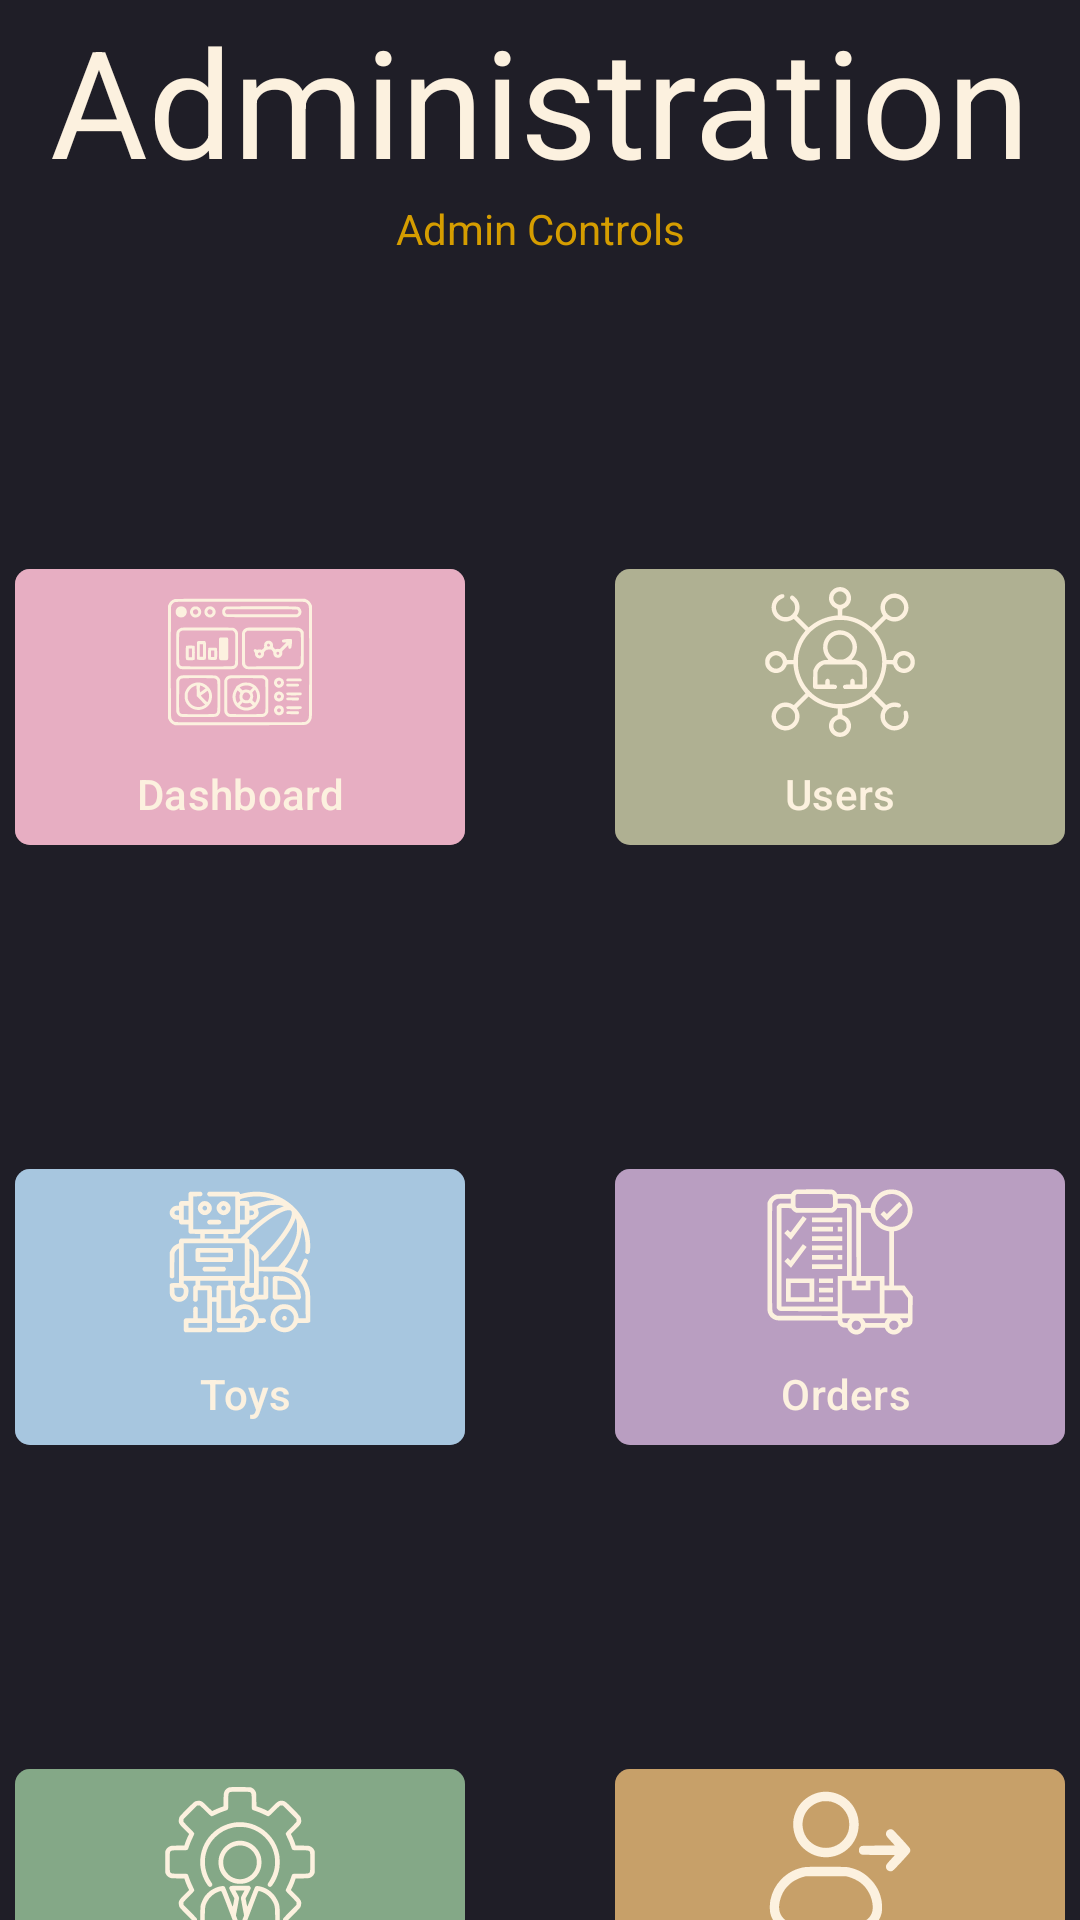

Here is an Android app screen rendered from its layout file. Give the layout XML and the strings, colors and styles it references.
<!-- AndroidManifest.xml: application theme Theme.RentAToy -->
<!-- res/layout/activity_admin_home.xml -->
<?xml version="1.0" encoding="utf-8"?>
    <LinearLayout   xmlns:android="http://schemas.android.com/apk/res/android"
        xmlns:app="http://schemas.android.com/apk/res-auto"
        xmlns:tools="http://schemas.android.com/tools"
        android:layout_width="match_parent"
        android:layout_height="match_parent"
        tools:context=".AdminHome"
        android:orientation="vertical"

    android:background="@color/secondary"
        >

        <TextView
            android:layout_width="match_parent"
            android:layout_height="wrap_content"
            android:gravity="center_horizontal"
            android:text="Administration"
            android:textColor="@color/primaryText"
            android:textSize="50sp" />
    <TextView
        android:layout_width="match_parent"
        android:layout_height="wrap_content"
        android:text="Admin Controls"
        android:textColor="@color/primary"
        android:gravity="center"/>
        <LinearLayout
            android:layout_width="match_parent"
            android:layout_height="100dp"
            android:layout_marginTop="100dp"
            android:gravity="center_horizontal"
            android:orientation="horizontal">





            <com.google.android.material.button.MaterialButton
                android:id="@+id/btnDash"
                android:layout_width="150dp"
                android:layout_height="100dp"
                android:layout_marginEnd="50dp"
                android:text="Dashboard"
                android:drawableTop="@drawable/dashboard_1_"
                app:cornerRadius="5dp"
                android:drawableTint="@color/primaryText"

                android:textColor="@color/primaryText"
                android:backgroundTint="#B7F8BBD0"
                />


            <com.google.android.material.button.MaterialButton
                android:id="@+id/btnManageUsers"
                android:layout_width="150dp"
                android:layout_height="100dp"

                android:text="Users"
                android:drawableTop="@drawable/user"
                app:cornerRadius="5dp"
                android:drawableTint="@color/primaryText"

                android:textColor="@color/primaryText"
                android:backgroundTint="#6FF0F4C3"
                />

        </LinearLayout>

        <LinearLayout
            android:layout_width="match_parent"
            android:layout_height="100dp"
            android:layout_marginTop="100dp"
            android:gravity="center_horizontal"
            android:orientation="horizontal"

            >
            <com.google.android.material.button.MaterialButton
                android:id="@+id/btnManageToys"
                android:layout_width="150dp"
                android:layout_height="100dp"
                android:layout_marginEnd="50dp"
                android:text=" Toys"
                android:drawableTop="@drawable/toys"
                app:cornerRadius="5dp"
                android:drawableTint="@color/primaryText"

                android:textColor="@color/primaryText"
                android:backgroundTint="#A4BBDEFB"
                />
            <com.google.android.material.button.MaterialButton
                android:id="@+id/btnOrders"
                android:layout_width="150dp"
                android:layout_height="100dp"

                android:text=" Orders"
                android:drawableTop="@drawable/cargo"
                app:cornerRadius="5dp"
                android:drawableTint="@color/primaryText"

                android:textColor="@color/primaryText"
                android:backgroundTint="#8DE1BEE7"
                />



        </LinearLayout>


    <LinearLayout
        android:layout_width="match_parent"
        android:layout_height="100dp"
        android:layout_marginTop="100dp"
        android:gravity="center_horizontal"
        android:orientation="horizontal"

        >
        <com.google.android.material.button.MaterialButton
            android:id="@+id/btnAdminSettings"
            android:layout_width="150dp"
            android:layout_height="100dp"
            android:layout_marginEnd="50dp"
            android:text="Settings"
            android:drawableTop="@drawable/management"
            app:cornerRadius="5dp"
            android:drawableTint="@color/primaryText"

            android:textColor="@color/primaryText"
            android:backgroundTint="#80A5D6A7"
            />
        <com.google.android.material.button.MaterialButton
            android:id="@+id/btnSignOut"
            android:layout_width="150dp"
            android:layout_height="100dp"
            android:layout_gravity="center"
            android:text=" Sign Out"

            android:drawableTop="@drawable/logout"
            app:cornerRadius="5dp"
            android:drawableTint="@color/primaryText"

            android:textColor="@color/primaryText"
            android:backgroundTint="#80FFCC80"
            />



    </LinearLayout>


    </LinearLayout>
<!-- resources referenced by this layout -->
<resources>
  <color name="primary">#d59d00</color>
  <color name="primaryText">#fcf1df</color>
  <color name="secondary">#1f1e27</color>
  <!-- drawable cargo: vector/xml drawable (drawable, 6144 chars, omitted) -->
  <!-- drawable dashboard_1_: vector/xml drawable (drawable, 12501 chars, omitted) -->
  <!-- drawable logout: vector/xml drawable (drawable, 2396 chars, omitted) -->
  <!-- drawable management: vector/xml drawable (drawable, 5911 chars, omitted) -->
  <!-- drawable toys: vector/xml drawable (drawable, 9073 chars, omitted) -->
  <!-- drawable user: vector/xml drawable (drawable, 5672 chars, omitted) -->
  <style name="Theme.RentAToy" parent="Base.Theme.RentAToy" />
  <style name="Base.Theme.RentAToy" parent="Theme.Material3.Light">
  
  
      
           <item name="colorPrimary">@color/primary</item>
  
      </style>
</resources>
